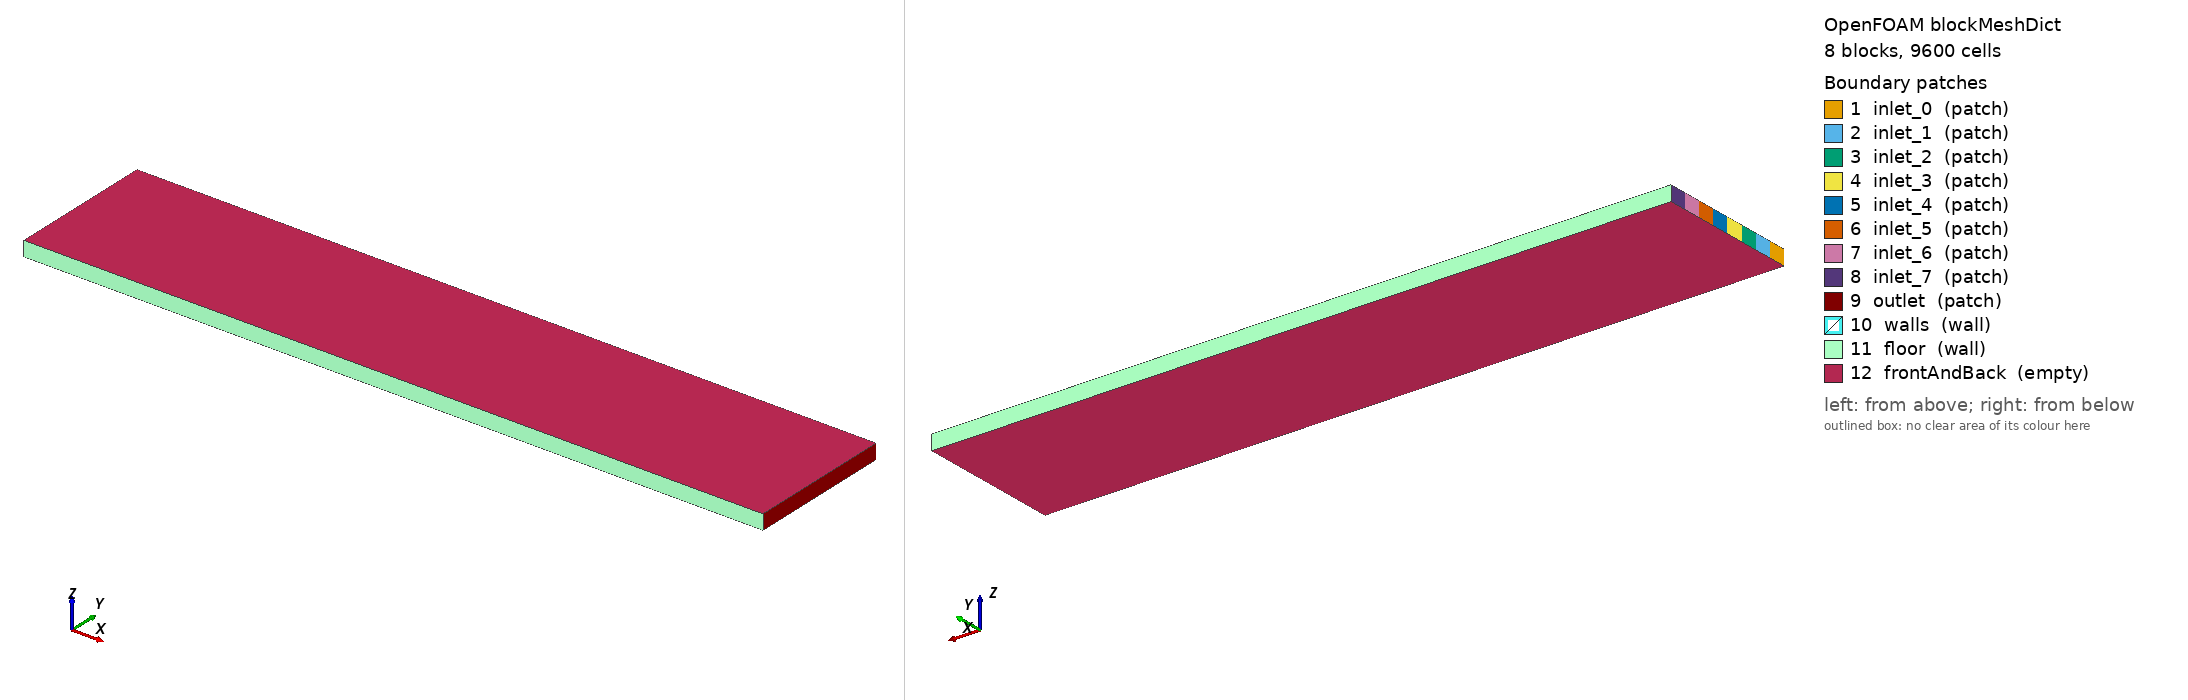

OpenFOAM case: the mesh blockMesh builds from blockMeshDict, 8 block(s), 9600 cells. Boundary patches (legend numbers): 1 inlet_0 (patch), 2 inlet_1 (patch), 3 inlet_2 (patch), 4 inlet_3 (patch), 5 inlet_4 (patch), 6 inlet_5 (patch), 7 inlet_6 (patch), 8 inlet_7 (patch), 9 outlet (patch), 10 walls (wall), 11 floor (wall), 12 frontAndBack (empty). Left view from above one corner, right view from below the opposite corner. Boundary conditions: 1 field file(s) under 0/; 12 of 12 drawn patches have an entry in a shipped field file.

=== system/blockMeshDict ===
        FoamFile
        {
            version     2.0;
            format      ascii;
            class       dictionary;
            object      blockMeshDict;
        }

        convertToMeters 0.001;

        vertices
        (
    (0.000000 0.000000 0.000000)
    (10.000000 0.000000 0.000000)
    (0.000000 0.248470 0.000000)
    (10.000000 0.248470 0.000000)
    (0.000000 0.496941 0.000000)
    (10.000000 0.496941 0.000000)
    (0.000000 0.745411 0.000000)
    (10.000000 0.745411 0.000000)
    (0.000000 0.993881 0.000000)
    (10.000000 0.993881 0.000000)
    (0.000000 1.242351 0.000000)
    (10.000000 1.242351 0.000000)
    (0.000000 1.490822 0.000000)
    (10.000000 1.490822 0.000000)
    (0.000000 1.739292 0.000000)
    (10.000000 1.739292 0.000000)
    (0.000000 1.987762 0.000000)
    (10.000000 1.987762 0.000000)
    (0.000000 0.000000 0.200000)
    (10.000000 0.000000 0.200000)
    (0.000000 0.248470 0.200000)
    (10.000000 0.248470 0.200000)
    (0.000000 0.496941 0.200000)
    (10.000000 0.496941 0.200000)
    (0.000000 0.745411 0.200000)
    (10.000000 0.745411 0.200000)
    (0.000000 0.993881 0.200000)
    (10.000000 0.993881 0.200000)
    (0.000000 1.242351 0.200000)
    (10.000000 1.242351 0.200000)
    (0.000000 1.490822 0.200000)
    (10.000000 1.490822 0.200000)
    (0.000000 1.739292 0.200000)
    (10.000000 1.739292 0.200000)
    (0.000000 1.987762 0.200000)
    (10.000000 1.987762 0.200000)
        );

        blocks
        (
    hex (0 1 3 2 18 19 21 20) (200 6 1) simpleGrading (1 1 1)
    hex (2 3 5 4 20 21 23 22) (200 6 1) simpleGrading (1 1 1)
    hex (4 5 7 6 22 23 25 24) (200 6 1) simpleGrading (1 1 1)
    hex (6 7 9 8 24 25 27 26) (200 6 1) simpleGrading (1 1 1)
    hex (8 9 11 10 26 27 29 28) (200 6 1) simpleGrading (1 1 1)
    hex (10 11 13 12 28 29 31 30) (200 6 1) simpleGrading (1 1 1)
    hex (12 13 15 14 30 31 33 32) (200 6 1) simpleGrading (1 1 1)
    hex (14 15 17 16 32 33 35 34) (200 6 1) simpleGrading (1 1 1)
        );

        edges ();

        boundary
        (
inlet_0
{
    type patch;
    faces
    (
                (0 18 20 2)
    );
}
inlet_1
{
    type patch;
    faces
    (
                (2 20 22 4)
    );
}
inlet_2
{
    type patch;
    faces
    (
                (4 22 24 6)
    );
}
inlet_3
{
    type patch;
    faces
    (
                (6 24 26 8)
    );
}
inlet_4
{
    type patch;
    faces
    (
                (8 26 28 10)
    );
}
inlet_5
{
    type patch;
    faces
    (
                (10 28 30 12)
    );
}
inlet_6
{
    type patch;
    faces
    (
                (12 30 32 14)
    );
}
inlet_7
{
    type patch;
    faces
    (
                (14 32 34 16)
    );
}
outlet
{
    type patch;
    faces
    (
                (1 3 21 19)
(3 5 23 21)
(5 7 25 23)
(7 9 27 25)
(9 11 29 27)
(11 13 31 29)
(13 15 33 31)
(15 17 35 33)
    );
}
walls
{
    type wall;
    faces
    (

    );
}
floor
{
    type wall;
    faces
    (
                (0 1 19 18)
(16 34 35 17)
    );
}
frontAndBack
{
    type empty;
    faces
    (
                (0 2 3 1)
(2 4 5 3)
(4 6 7 5)
(6 8 9 7)
(8 10 11 9)
(10 12 13 11)
(12 14 15 13)
(14 16 17 15)
(18 19 21 20)
(20 21 23 22)
(22 23 25 24)
(24 25 27 26)
(26 27 29 28)
(28 29 31 30)
(30 31 33 32)
(32 33 35 34)
    );
}
        );

        mergePatchPairs ();


=== system/controlDict ===
FoamFile
{
    version     2.0;
    format      ascii;
    class       dictionary;
    object      controlDict;
}

application     scalarTransportFoam;

startFrom       latestTime;
stopAt          endTime;
endTime         909.0;

deltaT          1;

writeControl    timeStep;
writeInterval   909;

purgeWrite      2;

writeFormat     ascii;
writePrecision  8;
writeCompression off;

timeFormat      general;
timePrecision   6;

runTimeModifiable true;


=== 0/U ===
FoamFile
{
    version     2.0;
    format      ascii;
    class       volVectorField;
    object      U;
}

dimensions      [0 1 -1 0 0 0 0];

internalField   uniform (0 0 0);

boundaryField
{
    inlet_0
    {
        type            fixedValue;
        value           uniform (0.006414 0 0);
    }
    
    inlet_1
    {
        type            fixedValue;
        value           uniform (0.006414 0 0);
    }
    
    inlet_2
    {
        type            fixedValue;
        value           uniform (0.006414 0 0);
    }
    
    inlet_3
    {
        type            fixedValue;
        value           uniform (0.006414 0 0);
    }
    
    inlet_4
    {
        type            fixedValue;
        value           uniform (0.006414 0 0);
    }
    
    inlet_5
    {
        type            fixedValue;
        value           uniform (0.006414 0 0);
    }
    
    inlet_6
    {
        type            fixedValue;
        value           uniform (0.006414 0 0);
    }
    
    inlet_7
    {
        type            fixedValue;
        value           uniform (0.006414 0 0);
    }
    
    outlet
    { type zeroGradient; }
    
    walls
    { type noSlip; }
    
    floor
    { type noSlip; }
    
    frontAndBack
    { type empty; }
}


Also in the case, not shown: constant/polyMesh/faces (numeric list); constant/polyMesh/points (numeric list).
